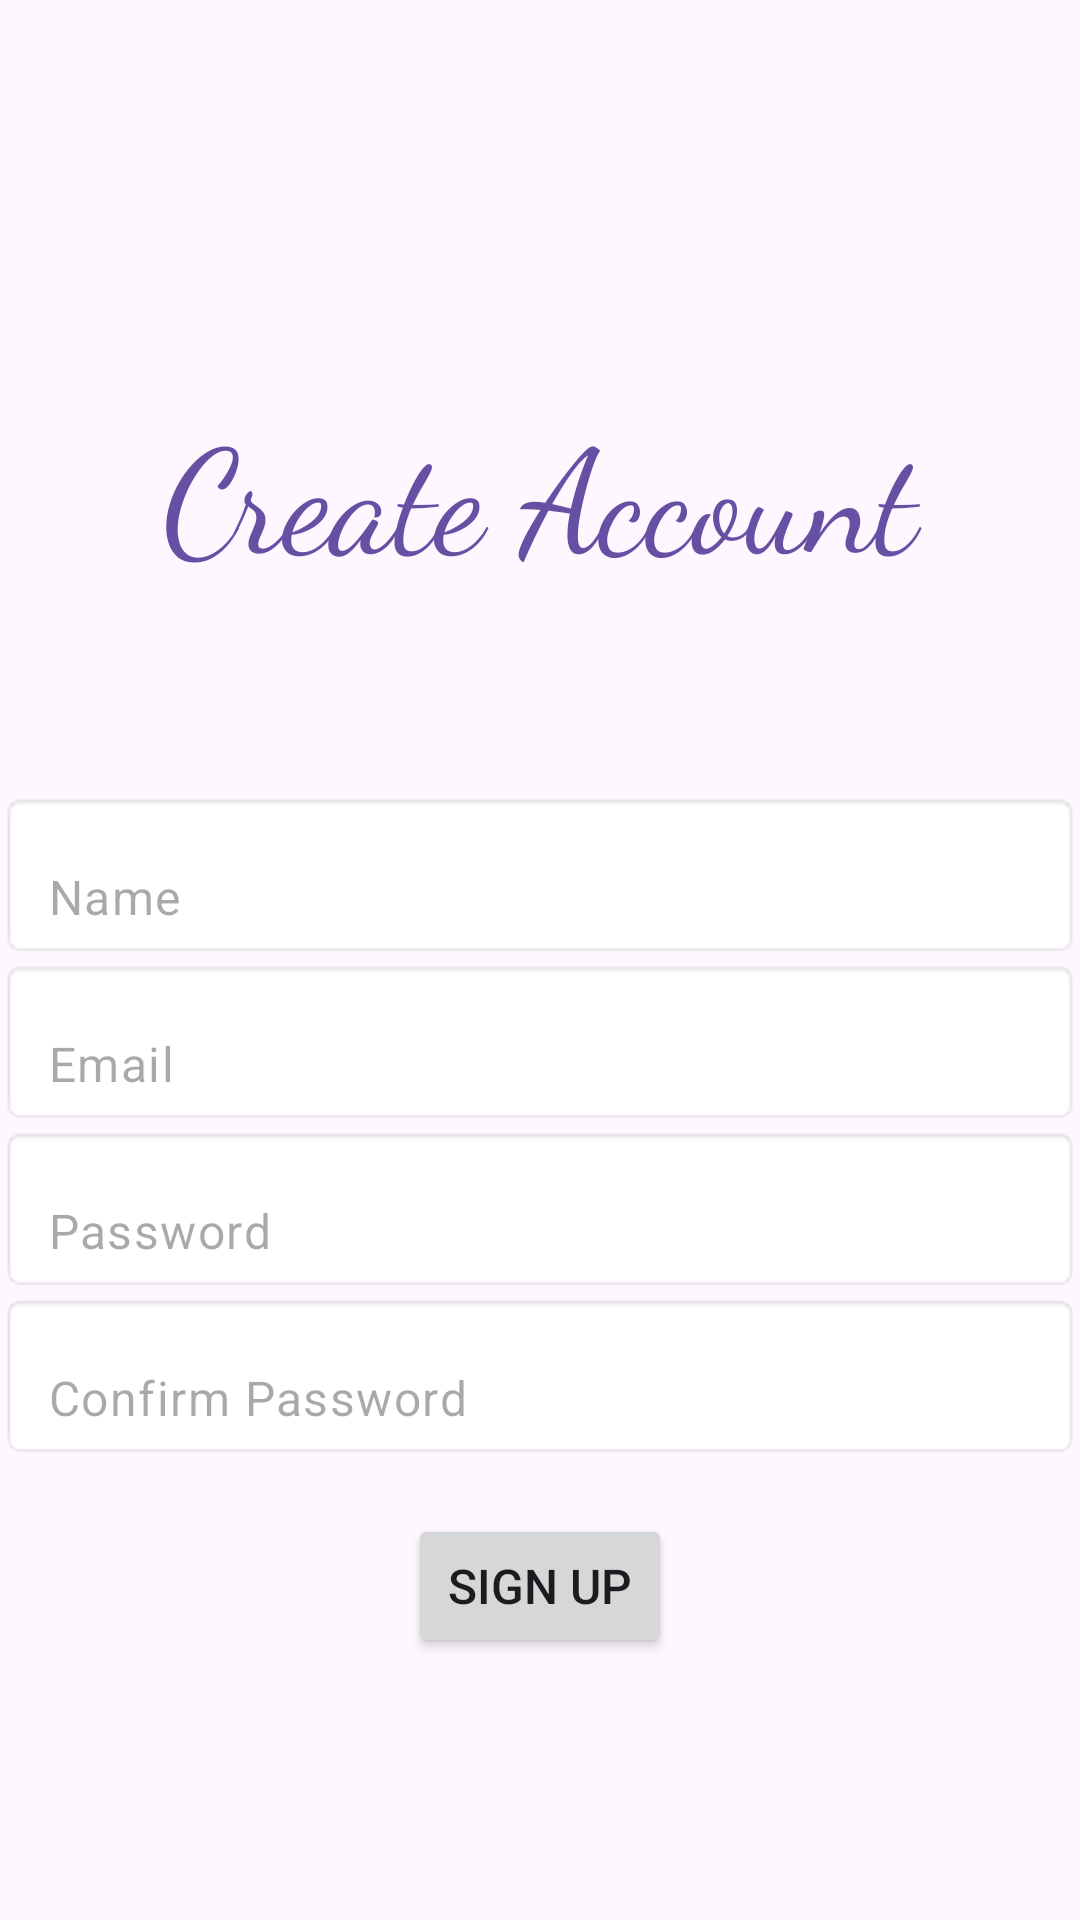

Android layout source for this screen:
<!-- AndroidManifest.xml: application theme Theme.TodoApp -->
<!-- res/layout/activity_sign_up.xml -->
<?xml version="1.0" encoding="utf-8"?>
<LinearLayout xmlns:android="http://schemas.android.com/apk/res/android"
    xmlns:tools="http://schemas.android.com/tools"
    android:layout_width="match_parent"
    android:layout_height="match_parent"
    android:background="?attr/colorSurface"
    android:gravity="center_horizontal"
    android:orientation="vertical"
    tools:context=".SignUpActivity">

    <androidx.appcompat.widget.Toolbar
        android:id="@+id/toolbar_signup"
        android:layout_width="match_parent"
        android:layout_height="wrap_content"
        android:minHeight="?attr/actionBarSize"
        android:theme="@style/Widget.MaterialComponents.ActionBar.Primary" />

    <TextView
        android:id="@+id/title_textView"
        android:layout_width="match_parent"
        android:layout_height="200dp"
        android:fontFamily="cursive"
        android:gravity="center"
        android:text="@string/create_account"
        android:textAlignment="center"
        android:textAllCaps="false"
        android:textAppearance="?attr/textAppearanceTitleLarge"
        android:textColor="?attr/colorPrimary"
        android:textSize="48sp" />

    <EditText
        android:id="@+id/editText_PersonName"
        style="@style/Widget.Material3.AutoCompleteTextView.FilledBox"
        android:layout_width="match_parent"
        android:layout_height="wrap_content"
        android:autofillHints="@string/name"
        android:background="@android:drawable/editbox_background_normal"
        android:ems="10"
        android:hint="@string/name"
        android:inputType="textPersonName"
        tools:ignore="TextContrastCheck" />

    <EditText
        android:id="@+id/editText_EmailAddress"
        style="@style/Widget.Material3.AutoCompleteTextView.FilledBox"
        android:layout_width="match_parent"
        android:layout_height="wrap_content"
        android:autofillHints="@string/email"
        android:background="@android:drawable/editbox_background_normal"
        android:ems="10"
        android:hint="@string/email"
        android:inputType="textEmailAddress"
        tools:ignore="TextContrastCheck" />

    <EditText
        android:id="@+id/editText_Password"
        style="@style/Widget.Material3.AutoCompleteTextView.FilledBox"
        android:layout_width="match_parent"
        android:layout_height="wrap_content"
        android:autofillHints="password"
        android:background="@android:drawable/editbox_background_normal"
        android:ems="10"
        android:hint="@string/password"
        android:inputType="textPassword"
        tools:ignore="TextContrastCheck" />

    <EditText
        android:id="@+id/editText_PasswordConfirm"
        style="@style/Widget.Material3.AutoCompleteTextView.FilledBox"
        android:layout_width="match_parent"
        android:layout_height="wrap_content"
        android:autofillHints="password"
        android:background="@android:drawable/editbox_background_normal"
        android:ems="10"
        android:hint="@string/confirm_password"
        android:inputType="textPassword"
        tools:ignore="TextContrastCheck" />

    <Space
        android:layout_width="match_parent"
        android:layout_height="18dp" />

    <Button
        android:id="@+id/signUp_btn"
        android:layout_width="wrap_content"
        android:layout_height="wrap_content"
        android:text="@string/sign_up"
        android:textAllCaps="true"
        android:textSize="16sp" />

</LinearLayout>
<!-- resources referenced by this layout -->
<resources>
  <string name="confirm_password">Confirm Password</string>
  <string name="create_account">Create Account</string>
  <string name="email">Email</string>
  <string name="name">Name</string>
  <string name="password">Password</string>
  <string name="sign_up">Sign Up</string>
  <style name="Theme.TodoApp" parent="Theme.Material3.DayNight.NoActionBar">
          
      </style>
</resources>
